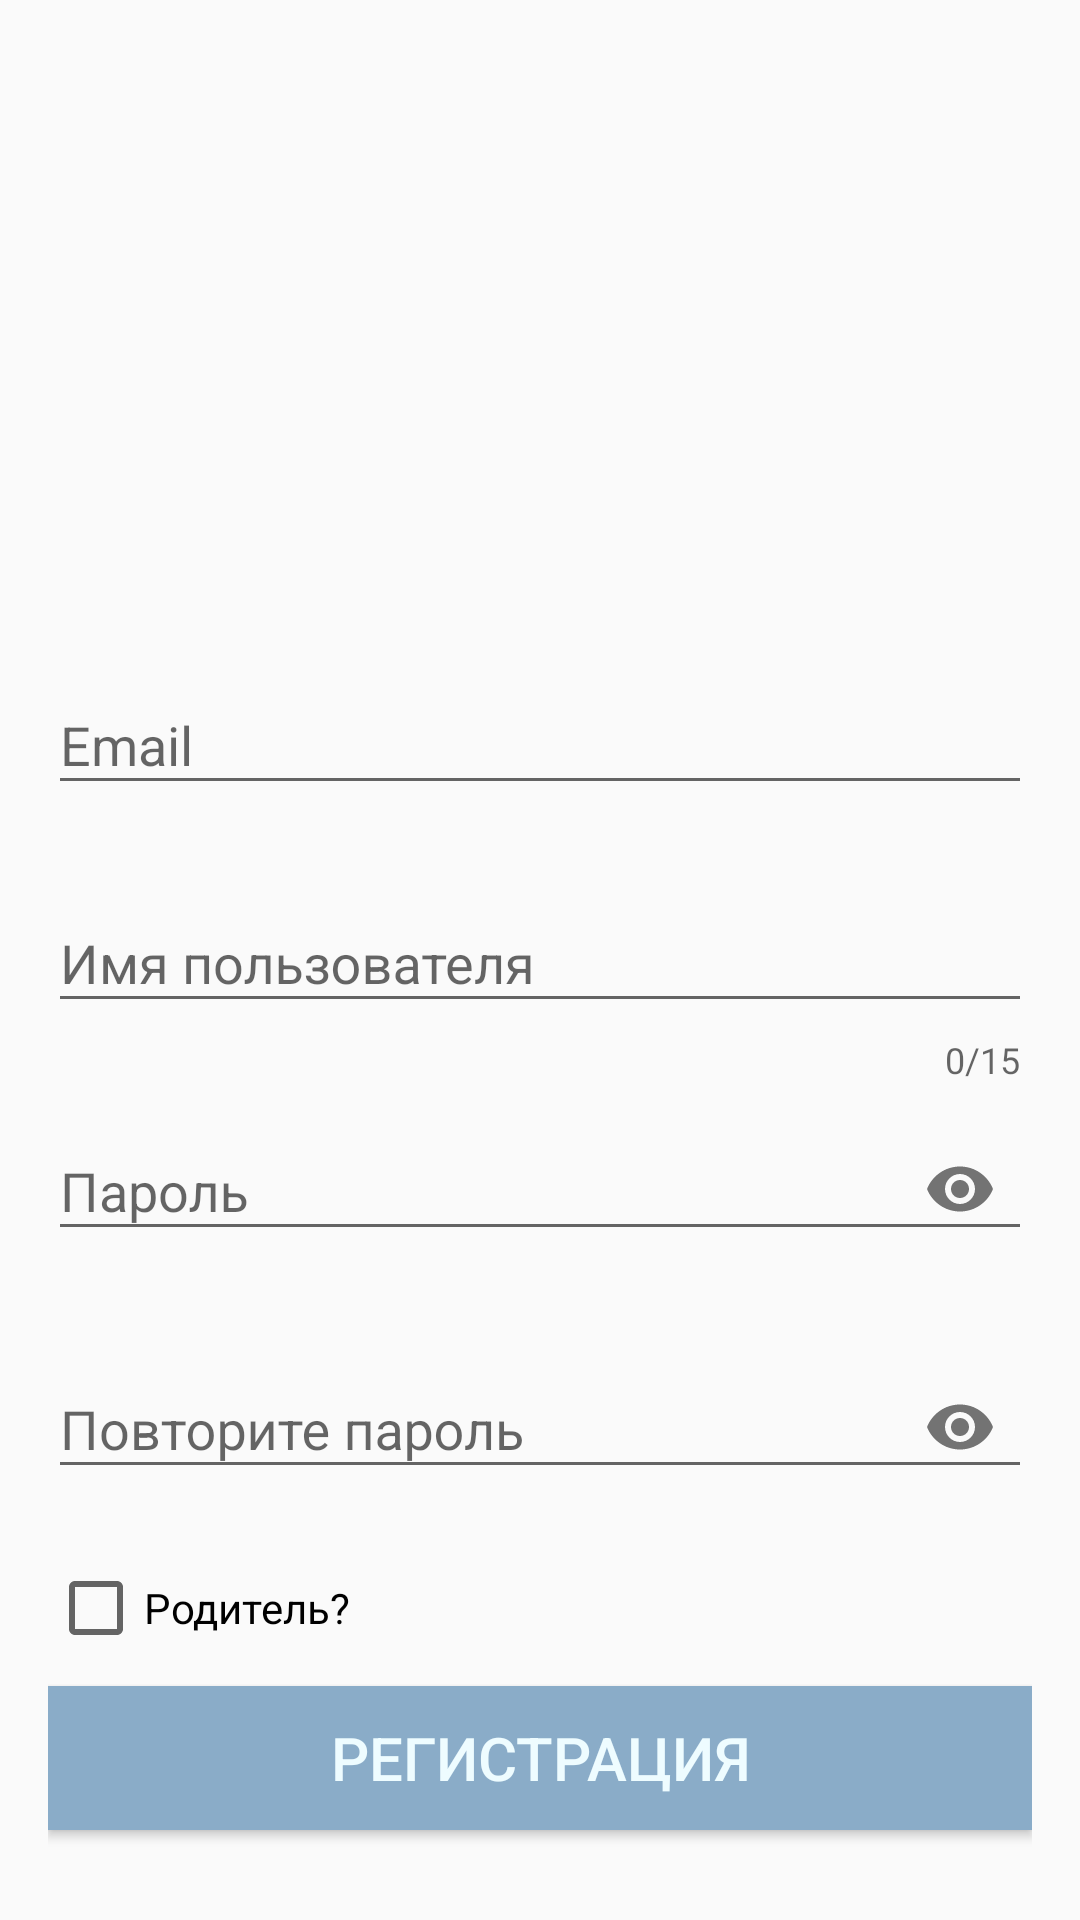

Layout XML and referenced resources for this Android screen:
<!-- AndroidManifest.xml: application theme AppTheme -->
<!-- res/layout/activity_login.xml -->
<?xml version="1.0" encoding="utf-8"?>
<LinearLayout xmlns:android="http://schemas.android.com/apk/res/android"
    xmlns:app="http://schemas.android.com/apk/res-auto"
    xmlns:ads="http://schemas.android.com/apk/res-auto"
    xmlns:tools="http://schemas.android.com/tools"
    android:layout_width="match_parent"
    android:layout_height="match_parent"
    android:orientation="vertical"
    android:padding="16dp"
    tools:context=".Activities.LoginActivity">



    <ImageView
        android:layout_width="200dp"
        android:layout_height="200dp"
        android:layout_gravity="center_horizontal"/>



    <com.google.android.material.textfield.TextInputLayout
        android:id="@+id/textInputEmail"
        app:errorEnabled="true"
        android:layout_width="match_parent"
        android:layout_height="wrap_content">

        <com.google.android.material.textfield.TextInputEditText
            android:layout_width="match_parent"
            android:layout_height="wrap_content"
            android:inputType="textEmailAddress"
            android:hint="@string/email" />

    </com.google.android.material.textfield.TextInputLayout>

    <com.google.android.material.textfield.TextInputLayout
        android:id="@+id/textInputName"
        app:errorEnabled="true"
        app:counterEnabled="true"
        app:counterMaxLength="15"
        android:layout_width="match_parent"
        android:layout_height="wrap_content">

        <com.google.android.material.textfield.TextInputEditText
            android:layout_width="match_parent"
            android:layout_height="wrap_content"
            android:inputType="text"
            android:hint="@string/name" />

    </com.google.android.material.textfield.TextInputLayout>

    <com.google.android.material.textfield.TextInputLayout
        android:id="@+id/textInputPassword"
        app:errorEnabled="true"
        app:passwordToggleEnabled="true"
        android:layout_width="match_parent"
        android:layout_height="wrap_content">

        <com.google.android.material.textfield.TextInputEditText
            android:layout_width="match_parent"
            android:layout_height="wrap_content"
            android:inputType="textPassword"
            android:hint="@string/password" />

    </com.google.android.material.textfield.TextInputLayout>

    <com.google.android.material.textfield.TextInputLayout
        android:id="@+id/textInputConfirmPassword"
        app:errorEnabled="true"
        app:passwordToggleEnabled="true"
        android:layout_width="match_parent"
        android:layout_height="wrap_content">

        <com.google.android.material.textfield.TextInputEditText
            android:layout_width="match_parent"
            android:layout_height="wrap_content"
            android:hint="@string/confirmPassword"
            android:inputType="textPassword" />

    </com.google.android.material.textfield.TextInputLayout>



    <CheckBox
        android:id="@+id/checkBox"
        android:layout_width="match_parent"
        android:layout_height="wrap_content"
        android:text="Родитель?" />

    <Button
        android:layout_width="match_parent"
        android:layout_height="wrap_content"
        android:id="@+id/loginSignUpButton"
        android:onClick="loginSignUpUser"
        android:text="@string/registration"
        android:layout_marginTop="10dp"
        style="@style/ButtonStyle"
        />

    <TextView
        android:layout_width="wrap_content"
        android:layout_height="wrap_content"
        android:id="@+id/toggleLoginSignUpTextView"
        android:onClick="toggleLoginSignUp"
        android:text="@string/logIn"
        android:layout_gravity="center_horizontal"
        android:layout_marginTop="15dp"
        android:textSize="20sp"
        android:background="@color/primaryLightColor"
        android:textColor="@color/primaryDarkColor"
        android:clickable="true" />

</LinearLayout>
<!-- resources referenced by this layout -->
<resources>
  <color name="primaryDarkColor">#8aacc8</color>
  <color name="primaryLightColor">#EEFCFF</color>
  <string name="confirmPassword">Повторите пароль</string>
  <string name="email">Email</string>
  <string name="logIn">Или авторизуйтесь</string>
  <string name="name">Имя пользователя</string>
  <string name="password">Пароль</string>
  <string name="registration">Регистрация</string>
  <style name="ButtonStyle">
          <item name="android:background">@color/primaryDarkColor</item>
          <item name="android:textColor">@color/primaryLightColor</item>
          <item name="android:textSize">20sp</item>
          <item name="android:padding">4dp</item>
      </style>
  <style name="AppTheme" parent="Theme.AppCompat.Light.DarkActionBar">
          
          <item name="colorPrimary">@color/primaryColor</item>
          <item name="colorPrimaryDark">@color/primaryDarkColor</item>
          <item name="colorAccent">@color/primaryTextColor</item>
      </style>
  <color name="primaryColor">#bbdefb</color>
  <color name="primaryTextColor">#000000</color>
</resources>
